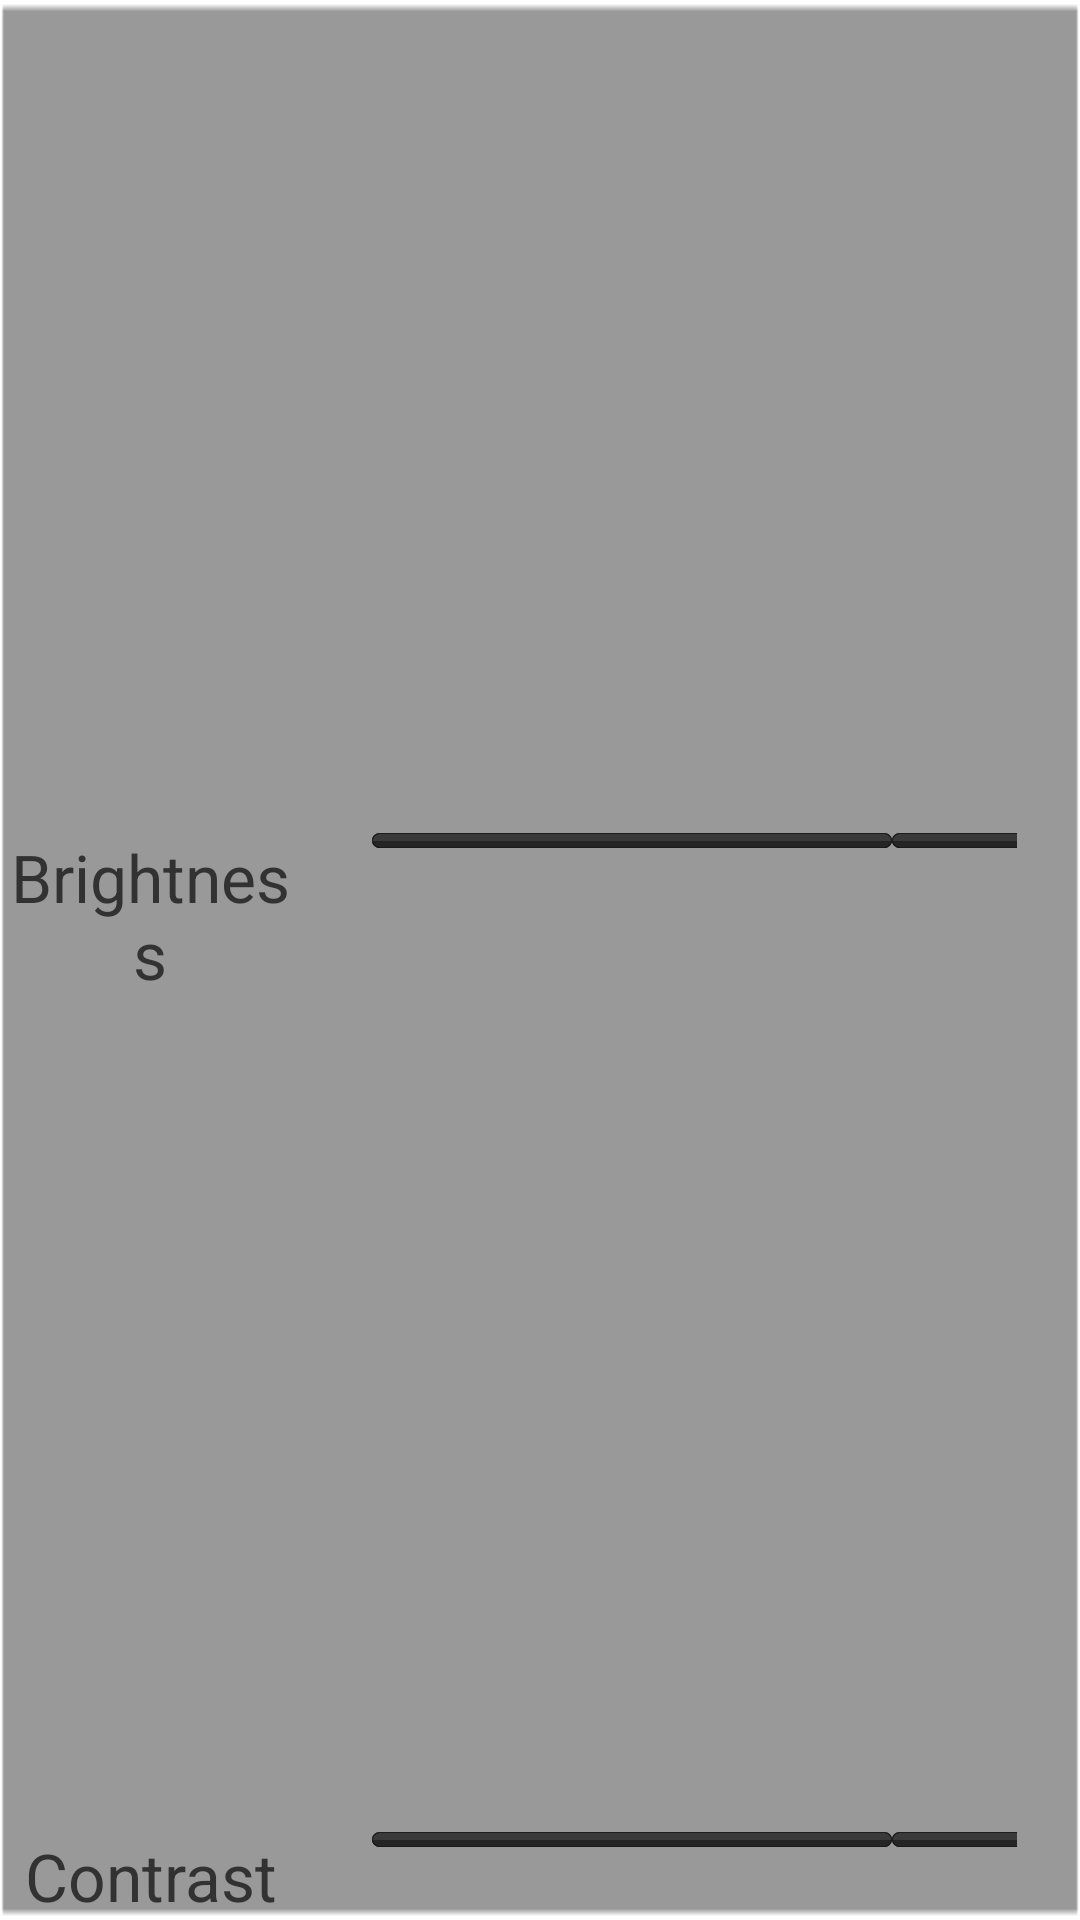

This screen was rendered from an Android layout file. Write that file and the resources it references.
<!-- AndroidManifest.xml: application theme AppTheme -->
<!-- res/layout/bright_setting.xml -->
<?xml version="1.0" encoding="utf-8"?>
<LinearLayout xmlns:android="http://schemas.android.com/apk/res/android"
    android:layout_width="wrap_content"
    android:layout_height="wrap_content"
    android:background="@drawable/bright_set_back"
    android:orientation="vertical" 
    android:layout_centerHorizontal="true"
   	android:layout_centerVertical="true">
 
		<TextView
			android:id="@+id/value_text_bright"
			android:layout_width="100dip"
			android:layout_height="wrap_content"
			android:layout_weight="0.5" 
			android:gravity="center"
			android:textSize="18sp"
			android:layout_marginTop="15dip"
			android:layout_marginLeft="150dip"/>
		
    	<LinearLayout 
	    android:layout_width="wrap_content"
	   	android:layout_height="wrap_content"
	   	android:orientation="horizontal">
			        
		<TextView
			android:id="@+id/apical_text_bright"
			android:layout_width="100dip"
			android:layout_height="wrap_content"
			android:layout_weight="0.5" 
			android:gravity="center"
			android:textSize="22sp"
			android:text="@string/bright"
			android:layout_marginLeft="0dip" />
			
		<SeekBar
			android:id="@+id/apical_bright_seekbar"
		    android:layout_width="253dip"
		    android:layout_height="wrap_content"
		    android:layout_marginLeft="5dp"
		    android:layout_weight="1" 
			android:progressDrawable="@drawable/seek_img"
	        android:thumb="@drawable/seek_thumb" 
	        android:thumbOffset="19dip"
	        android:minHeight="19dip"   
	        android:maxHeight="19dip" 
	        android:paddingLeft="19dip"  
            android:paddingRight="19dip"/>
		</LinearLayout>	   
	
		<TextView
			android:id="@+id/value_text_contrast"
			android:layout_width="100dip"
			android:layout_height="wrap_content"
			android:layout_weight="0.5" 
			android:gravity="center"
			android:textSize="18sp"
			android:layout_marginTop="15dip"
			android:layout_marginLeft="150dip"/>
		
    	
		<LinearLayout 
	    android:layout_width="wrap_content"
	   	android:layout_height="wrap_content"
	   	android:orientation="horizontal">
			        
		<TextView
			android:id="@+id/apical_text_contrast"
			android:layout_width="100dip"
			android:layout_height="wrap_content"
			android:layout_weight="0.5" 
			android:gravity="center"
			android:textSize="22sp"
			android:text="@string/contrast"
			android:layout_marginLeft="0dip" />
			
		<SeekBar
			android:id="@+id/apical_contrast_seekbar"
		    android:layout_width="253dip"
		    android:layout_height="wrap_content"
		    android:layout_marginLeft="5dp"
		    android:layout_weight="1" 
			android:progressDrawable="@drawable/seek_img"
	        android:thumb="@drawable/seek_thumb" 
	        android:thumbOffset="19dip"
	        android:minHeight="19dip"   
	        android:maxHeight="19dip" 
	        android:paddingLeft="19dip"  
            android:paddingRight="19dip"/>
		</LinearLayout>	   
	
		<TextView
			android:id="@+id/value_text_tone"
			android:layout_width="100dip"
			android:layout_height="wrap_content"
			android:layout_weight="0.5" 
			android:gravity="center"
			android:textSize="18sp"
			android:layout_marginTop="15dip"
			android:layout_marginLeft="150dip"
			android:visibility="gone"/>
		
 		<LinearLayout 
	    android:layout_width="wrap_content"
	   	android:layout_height="wrap_content"
	   	android:orientation="horizontal"
	   	android:visibility="gone">
			        
		<TextView
			android:id="@+id/apical_text_tone"
			android:layout_width="100dip"
			android:layout_height="wrap_content"
			android:layout_weight="0.5" 
			android:gravity="center"
			android:textSize="22sp"
			android:text="@string/tone"
			android:layout_marginLeft="0dip" />
			
		<SeekBar
			android:id="@+id/apical_tone_seekbar"
		    android:layout_width="253dip"
		    android:layout_height="wrap_content"
		    android:layout_marginLeft="5dp"
		    android:layout_weight="1" 
			android:progressDrawable="@drawable/seek_img"
	        android:thumb="@drawable/seek_thumb" 
	        android:thumbOffset="19dip"
	        android:minHeight="19dip"   
	        android:maxHeight="19dip" 
	        android:paddingLeft="19dip"  
            android:paddingRight="19dip"/>
	</LinearLayout>	   
	
</LinearLayout>
<!-- resources referenced by this layout -->
<resources>
  <!-- drawable bright_set_back: png bitmap (drawable-mdpi, 881 bytes) -->
  <!-- drawable seek_img (drawable) -->
  ﻿<?xml version="1.0" encoding="utf-8"?>
  <layer-list xmlns:android="http://schemas.android.com/apk/res/android">
  
    <item
      android:id="@+android:id/background"
      android:drawable="@drawable/seek_bg" />
      
    <item
      android:id="@+android:id/SecondaryProgress"
      android:drawable="@drawable/seek_bg" />
  
    <item
      android:id="@+android:id/progress"
      android:drawable="@drawable/seek_progress" />
  </layer-list>
  <!-- drawable seek_thumb (drawable) -->
  <?xml version="1.0" encoding="utf-8"?>
  <selector xmlns:android="http://schemas.android.com/apk/res/android">           
          
      <item       
          android:state_pressed="true" android:state_focused="true"     
          android:drawable="@drawable/seek_thumb_pic" />
          
      <item
          android:state_focused="false"      
          android:state_pressed="false"    
          android:drawable="@drawable/seek_thumb_pic" />
  </selector>
  <string name="bright">Brightness</string>
  <string name="contrast">Contrast</string>
  <string name="tone">Tone</string>
  <style name="AppTheme" parent="AppBaseTheme">
          
      </style>
  <!-- drawable seek_bg: png bitmap (drawable-nodpi, 542 bytes) -->
  <!-- drawable seek_progress: png bitmap (drawable-nodpi, 658 bytes) -->
  <style name="AppBaseTheme" parent="android:Theme.Light">
          
      </style>
</resources>
